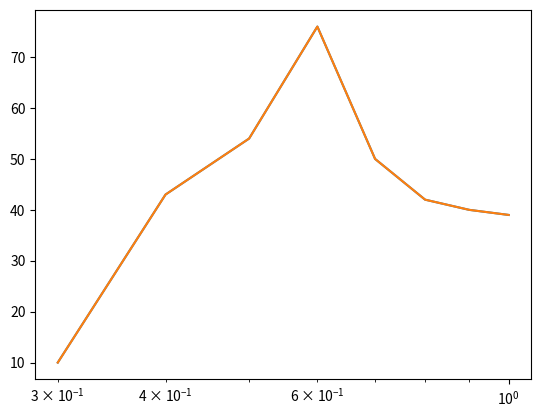

Python code for this plot:

from collections import Counter

words = ['also', 'known', 'as', 'a', 'smartbots', 'talkbot', 'a', 'smartbots', ',', 'talkbot','smartbots', 'smartbots']

cn = Counter(words)

print(cn['a'])

import matplotlib.pyplot as plt


x = [0.3, 0.4, 0.5, 0.6, 0.7, 0.8, 0.9, 1]
y = [10, 43, 54, 76, 50, 42, 40, 39]

plt.plot(x, y)
plt.show()

plt.semilogx(x, y)
plt.show()
